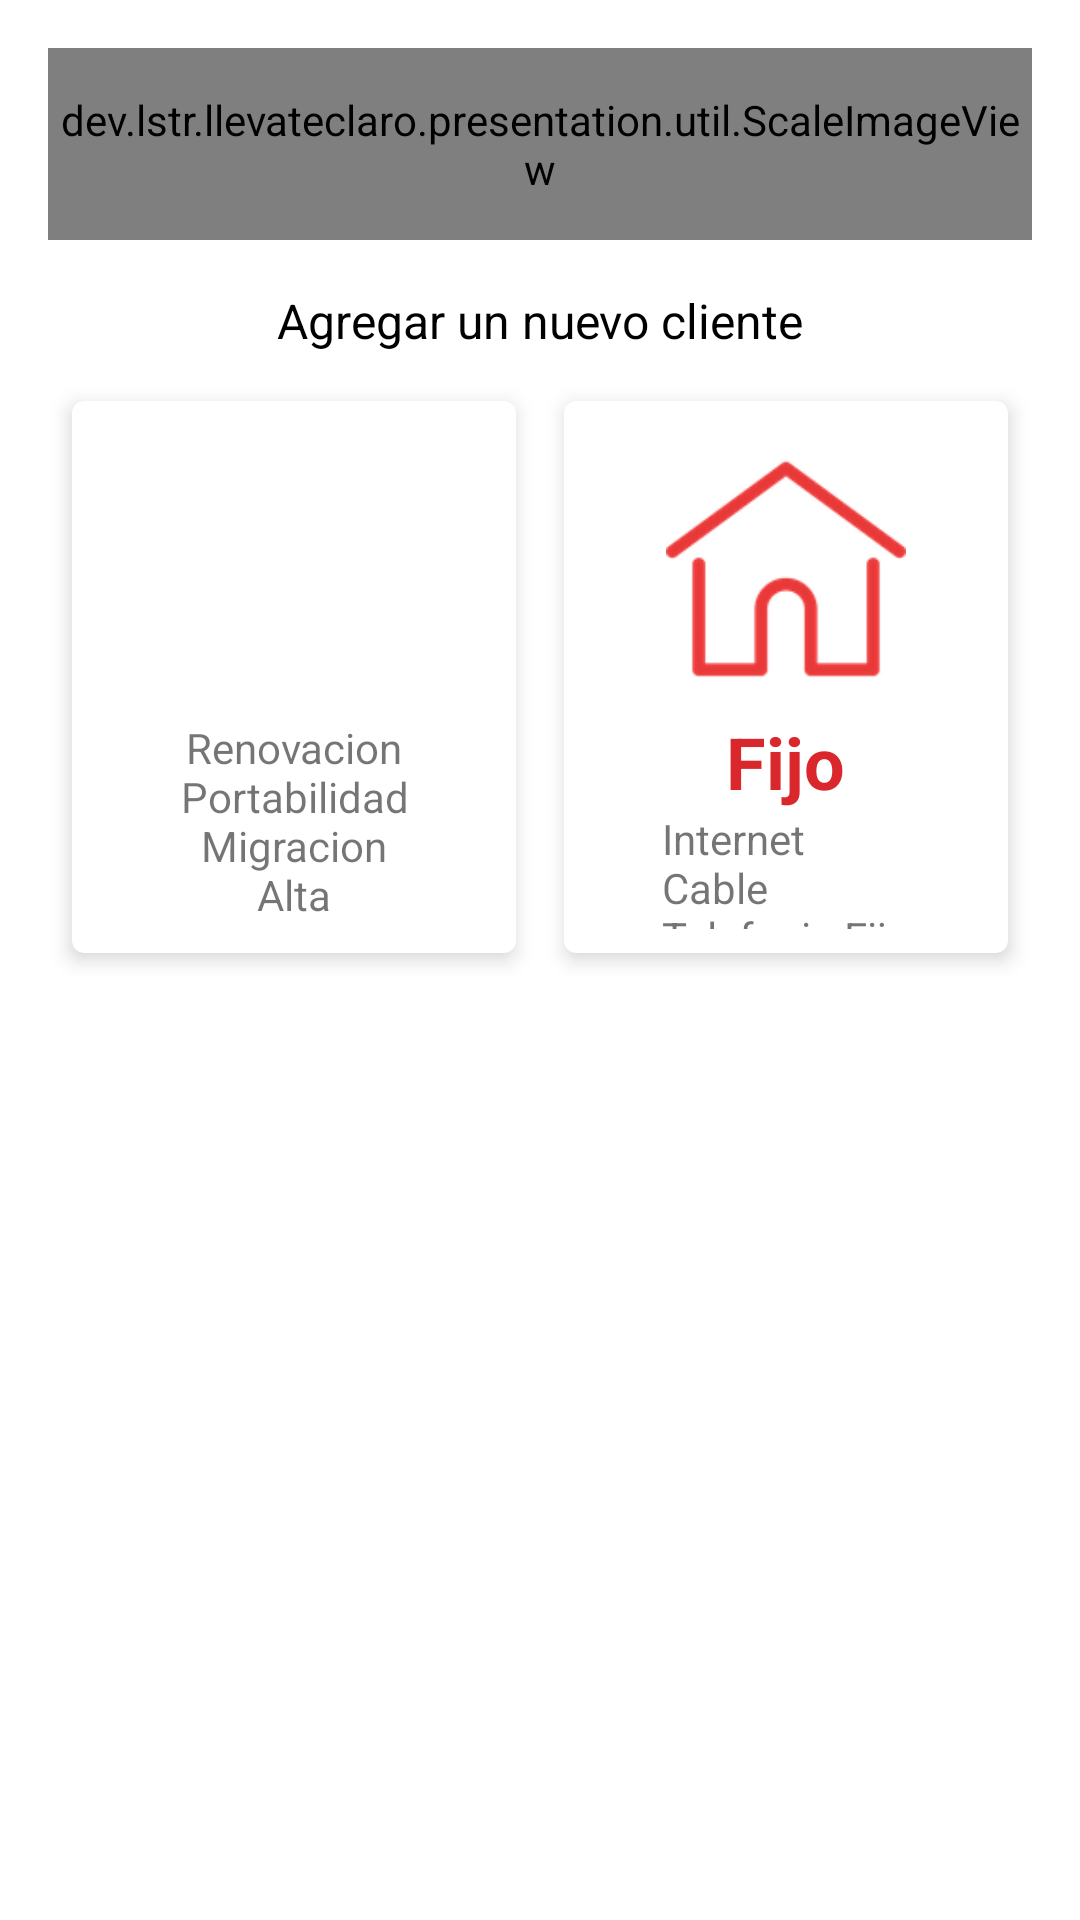

The Android layout XML behind this screen, and the referenced resources:
<!-- AndroidManifest.xml: application theme AppTheme -->
<!-- res/layout/fragment_home.xml -->
<?xml version="1.0" encoding="utf-8"?>
<RelativeLayout
    xmlns:android="http://schemas.android.com/apk/res/android"
    xmlns:app="http://schemas.android.com/apk/res-auto"
    android:background="@color/white"
    android:layout_width="match_parent"
    android:layout_height="match_parent">
    <android.support.v4.widget.NestedScrollView
        android:id="@+id/sv_main"
        android:layout_width="match_parent"
        android:layout_height="match_parent">
    <LinearLayout
        android:layout_width="match_parent"
        android:layout_height="match_parent"
        android:orientation="vertical"
        android:background="@color/white"
        android:padding="@dimen/dim_16dp">

        <dev.lstr.llevateclaro.presentation.util.ScaleImageView
            android:id="@+id/iv_logo"
            android:layout_width="match_parent"
            android:layout_height="64dp"
            android:src="@drawable/logotipo_color" />

        


        <TextView
            android:layout_width="wrap_content"
            android:layout_height="wrap_content"
            android:layout_gravity="center_horizontal"
            android:layout_marginTop="@dimen/dim_16dp"
            android:textColor="@color/black"
            android:textSize="16sp"
            android:text="@string/add_client"/>


        <LinearLayout
            android:layout_width="match_parent"
            android:layout_height="wrap_content"
            android:layout_marginTop="@dimen/dim_8dp"
            android:layout_marginBottom="@dimen/dim_16dp"
            android:orientation="horizontal">

            <android.support.v7.widget.CardView
                android:layout_width="0dp"
                android:layout_height="wrap_content"
                android:layout_weight="1"
                android:layout_margin="@dimen/dim_8dp"
                app:cardCornerRadius="4dp"
                app:cardElevation="4dp">

                <LinearLayout
                    android:id="@+id/ll_menu_movil"
                    android:layout_width="match_parent"
                    android:layout_height="wrap_content"
                    android:clickable="true"
                    android:gravity="center_horizontal"
                    android:orientation="vertical"
                    android:paddingTop="10dp"
                    android:paddingBottom="10dp">

                    <android.support.v7.widget.AppCompatImageView
                        android:layout_width="wrap_content"
                        android:layout_height="80dp"
                        android:layout_gravity="center_horizontal"
                        android:layout_marginTop="@dimen/dim_8dp"
                        android:layout_marginBottom="@dimen/dim_8dp"
                        android:src="@drawable/add_user" />

                    

                    <android.support.v7.widget.AppCompatTextView
                        android:layout_width="match_parent"
                        android:layout_height="wrap_content"
                        android:gravity="center"
                        android:text="@string/movil_info" />
                </LinearLayout>
            </android.support.v7.widget.CardView>

            <android.support.v7.widget.CardView
                android:layout_width="0dp"
                android:layout_height="match_parent"
                android:layout_weight="1"
                android:layout_margin="@dimen/dim_8dp"
                app:cardCornerRadius="4dp"
                app:contentPadding="8dp"
                app:cardElevation="4dp">
                <LinearLayout
                    android:id="@+id/ll_menu_fijo"
                    android:layout_width="match_parent"
                    android:layout_height="wrap_content"
                    android:clickable="true"
                    android:gravity="center_horizontal"
                    android:orientation="vertical">
                    <android.support.v7.widget.AppCompatImageView
                        android:layout_width="wrap_content"
                        android:layout_height="80dp"
                        android:layout_gravity="center_horizontal"
                        android:layout_marginTop="@dimen/dim_8dp"
                        android:layout_marginBottom="@dimen/dim_8dp"
                        android:src="@drawable/icon_fijo"/>
                    <android.support.v7.widget.AppCompatTextView
                        android:layout_width="wrap_content"
                        android:layout_height="wrap_content"
                        android:textColor="@color/colorPrimary"
                        android:textStyle="bold"
                        android:textSize="24sp"
                        android:gravity="center_horizontal"
                        android:text="Fijo"/>
                    <android.support.v7.widget.AppCompatTextView
                        android:layout_width="wrap_content"
                        android:layout_height="wrap_content"
                        android:text="@string/fijo_info"/>
                </LinearLayout>
            </android.support.v7.widget.CardView>
        </LinearLayout>
    </LinearLayout>
    </android.support.v4.widget.NestedScrollView>
</RelativeLayout>
<!-- resources referenced by this layout -->
<resources>
  <color name="black">#000</color>
  <color name="colorPrimary">#da272c</color>
  <color name="white">#fff</color>
  <dimen name="dim_16dp">16dp</dimen>
  <dimen name="dim_8dp">8dp</dimen>
  <!-- drawable icon_fijo: png bitmap (drawable, 7701 bytes) -->
  <!-- drawable icon_money: png bitmap (drawable, 18143 bytes) -->
  <!-- drawable logotipo_color: png bitmap (drawable, 4284 bytes) -->
  <string name="add_client">Agregar un nuevo cliente</string>
  <string name="fijo_info">Internet\nCable\nTelefonia Fija</string>
  <string name="movil_info">Renovacion\nPortabilidad\nMigracion\nAlta</string>
  <style name="AppTheme" parent="Theme.AppCompat.Light.DarkActionBar">
          <item name="windowActionBar">false</item>
          <item name="windowNoTitle">true</item>
  
          <item name="colorPrimary">@color/colorPrimary</item>
          <item name="colorPrimaryDark">@color/colorPrimaryDark</item>
          <item name="colorAccent">@color/colorAccent</item>
  
          <item name="colorControlNormal">@color/white</item>
          <item name="colorControlActivated">@color/white</item>
          <item name="colorControlHighlight">@color/white</item>
          <item name="font">@font/kamerik_205_book</item>
      </style>
  <color name="colorPrimaryDark">#b71f24</color>
  <color name="colorAccent">#2b2b2b</color>
</resources>
